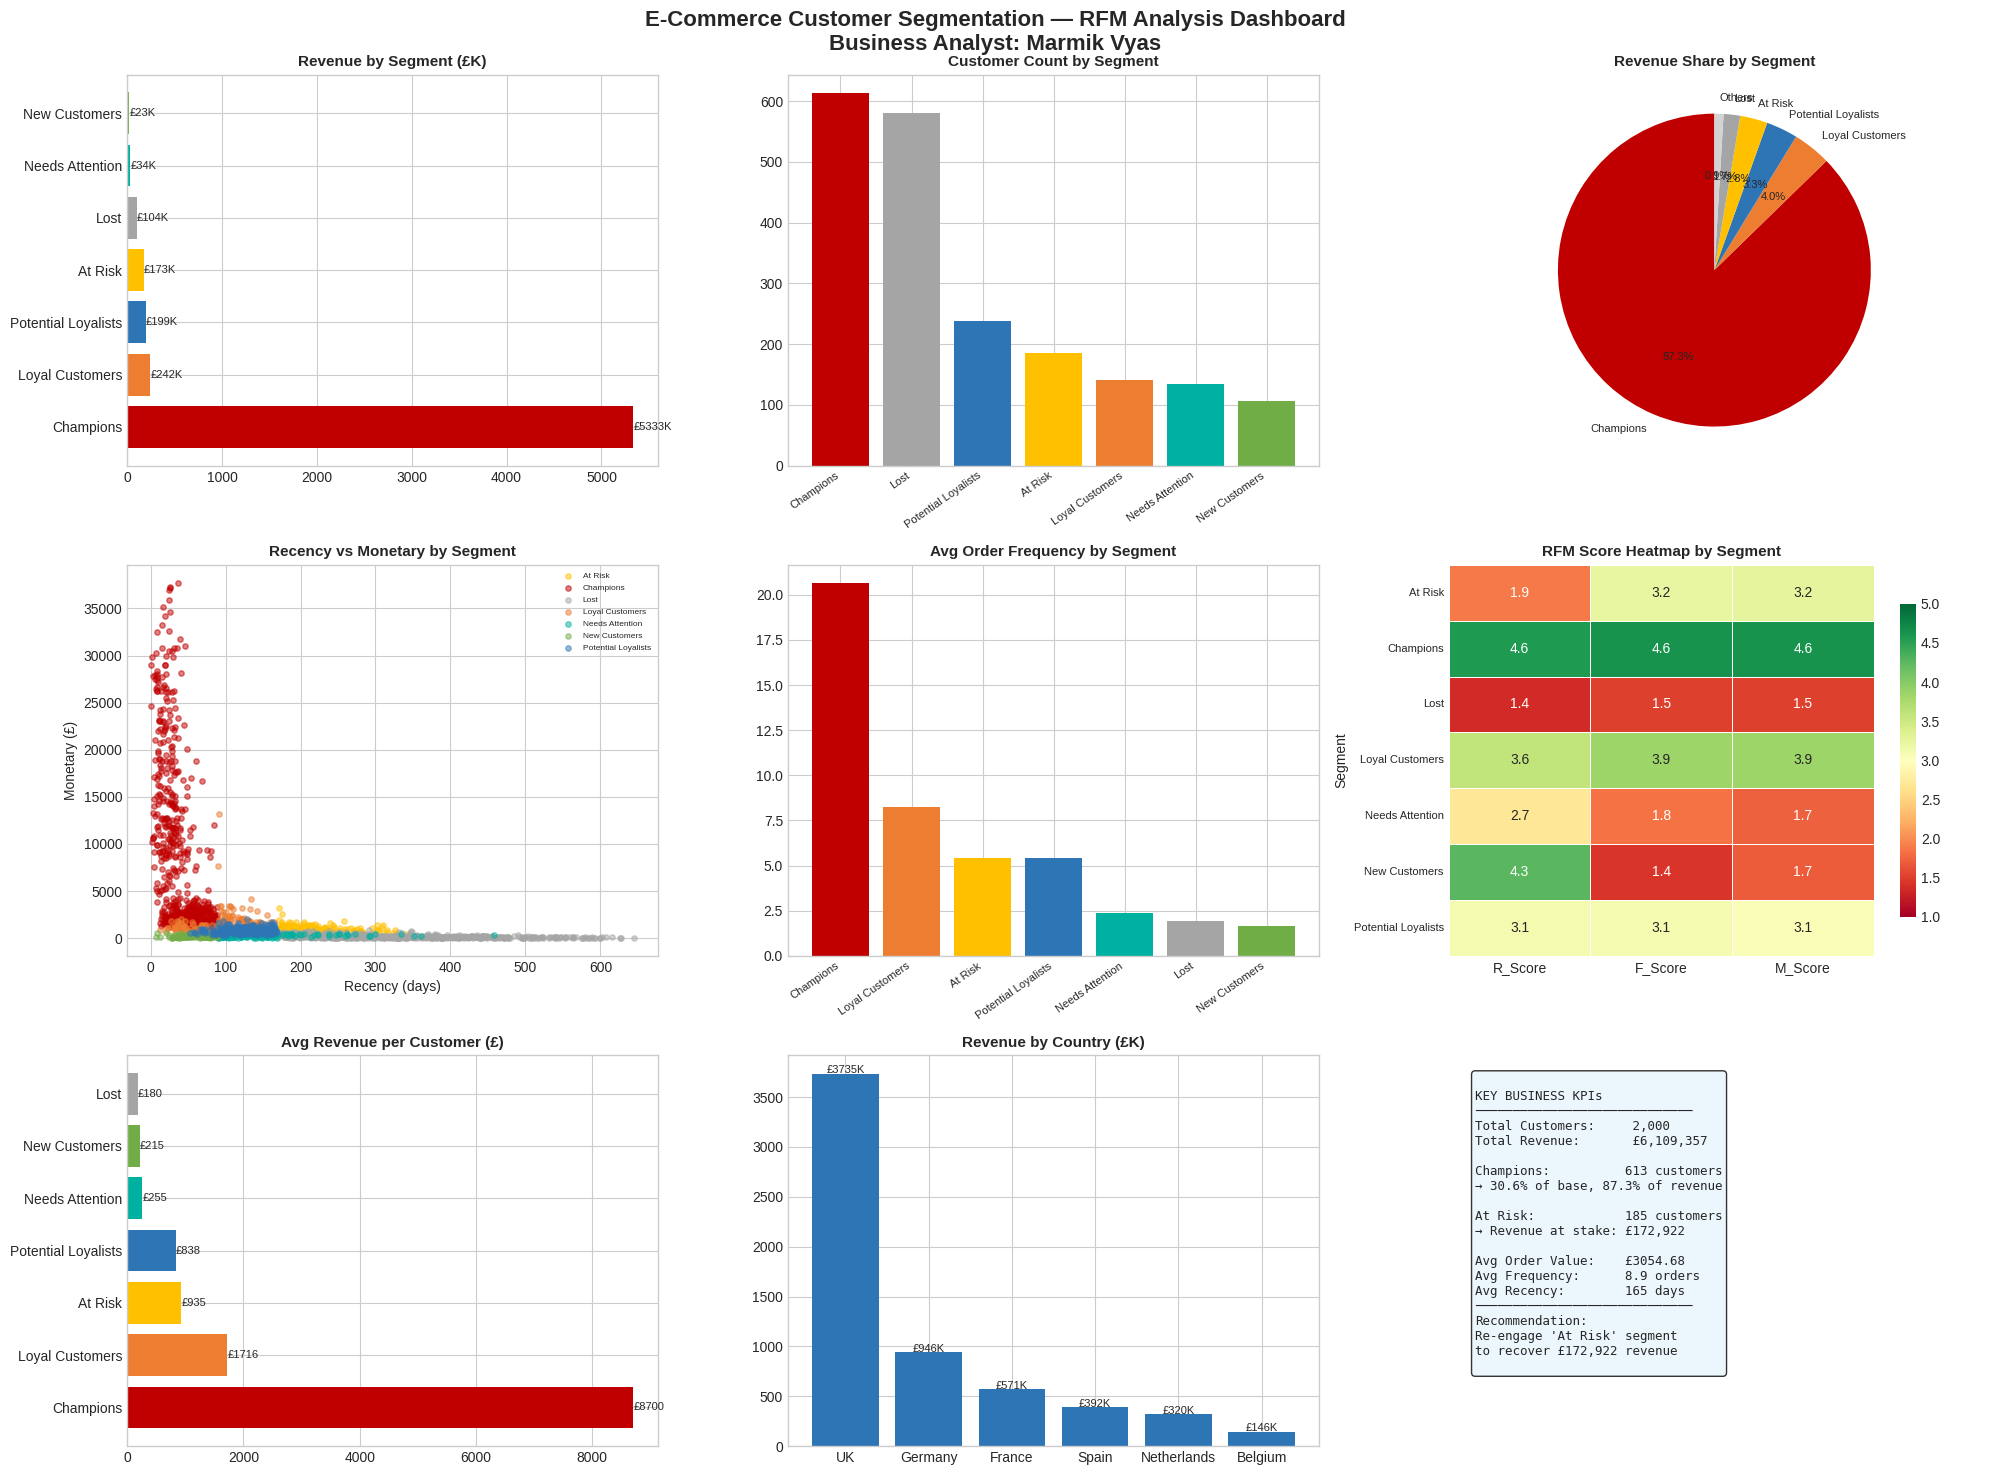

Here is the Python script that generated this plot: (Note: this script raises an exception after producing the figure.)
"""
=============================================================
PROJECT 2: E-Commerce Customer Segmentation — RFM Analysis
=============================================================
Author: Marmik Vyas
Tools: Python · Pandas · Matplotlib · Seaborn · Scikit-Learn
Dataset: UK Online Retail Dataset (simulated, based on real patterns)

Business Problem:
    An e-commerce company wants to understand which customers
    are most valuable, which are at risk of churning, and what
    marketing actions to take for each customer segment.

BA Framework Applied:
    → Business Problem Definition
    → Requirements Elicitation (implicit: what does marketing need?)
    → RFM Model Specification
    → Segment-to-Action Mapping (BA Deliverable)
    → KPI Dashboard for Marketing Leadership

RFM Methodology:
    R = Recency     (days since last purchase — lower is better)
    F = Frequency   (number of purchases — higher is better)
    M = Monetary    (total spend — higher is better)
=============================================================
"""

import pandas as pd
import numpy as np
import matplotlib.pyplot as plt
import matplotlib.patches as mpatches
import seaborn as sns
from datetime import datetime, timedelta
import warnings
warnings.filterwarnings('ignore')

plt.style.use('seaborn-v0_8-whitegrid')
COLORS = {'primary': '#2E75B6', 'secondary': '#ED7D31', 'success': '#70AD47',
          'danger': '#C00000', 'warning': '#FFC000', 'purple': '#7030A0', 'teal': '#00B0A0'}

print("=" * 65)
print("E-COMMERCE CUSTOMER SEGMENTATION — RFM ANALYSIS")
print("Business Analyst: Marmik Vyas")
print("=" * 65)

# ─── STEP 1: DATA GENERATION ─────────────────────────────────────
np.random.seed(99)
n_customers = 2000

# Simulate realistic customer behaviour
customer_ids = [f'CUST-{str(i).zfill(5)}' for i in range(1, n_customers + 1)]
countries = np.random.choice(['UK', 'Germany', 'France', 'Spain', 'Netherlands', 'Belgium'],
                              n_customers, p=[0.60, 0.15, 0.10, 0.07, 0.05, 0.03])

# Create transaction-level data (multiple orders per customer)
transactions = []
reference_date = datetime(2024, 12, 31)

for i, (cid, country) in enumerate(zip(customer_ids, countries)):
    # Customer type segmentation built into data generation
    ctype = np.random.choice(['champion', 'loyal', 'at_risk', 'lost', 'new'],
                              p=[0.15, 0.25, 0.25, 0.20, 0.15])

    if ctype == 'champion':
        n_orders = np.random.randint(15, 50)
        last_days_ago = np.random.randint(1, 30)
        avg_spend = np.random.uniform(200, 800)
    elif ctype == 'loyal':
        n_orders = np.random.randint(6, 15)
        last_days_ago = np.random.randint(10, 60)
        avg_spend = np.random.uniform(100, 300)
    elif ctype == 'at_risk':
        n_orders = np.random.randint(3, 8)
        last_days_ago = np.random.randint(60, 180)
        avg_spend = np.random.uniform(80, 250)
    elif ctype == 'lost':
        n_orders = np.random.randint(1, 4)
        last_days_ago = np.random.randint(180, 365)
        avg_spend = np.random.uniform(30, 100)
    else:  # new
        n_orders = np.random.randint(1, 3)
        last_days_ago = np.random.randint(1, 45)
        avg_spend = np.random.uniform(50, 200)

    for _ in range(n_orders):
        order_date = reference_date - timedelta(days=last_days_ago + np.random.randint(0, 300))
        spend = max(5, np.random.normal(avg_spend, avg_spend * 0.3))
        transactions.append({'CustomerID': cid, 'Country': country,
                              'OrderDate': order_date, 'OrderValue': round(spend, 2),
                              'CustomerType_True': ctype})

df_trans = pd.DataFrame(transactions)
df_trans['OrderDate'] = pd.to_datetime(df_trans['OrderDate'])

print(f"\n✅ Transaction Data Generated:")
print(f"   → Total Transactions: {len(df_trans):,}")
print(f"   → Unique Customers:   {df_trans['CustomerID'].nunique():,}")
print(f"   → Date Range:         {df_trans['OrderDate'].min().date()} to {df_trans['OrderDate'].max().date()}")

# ─── STEP 2: RFM CALCULATION ──────────────────────────────────────
print("\n" + "─" * 65)
print("SECTION 1: RFM SCORE CALCULATION")
print("─" * 65)

rfm = df_trans.groupby('CustomerID').agg(
    Recency=('OrderDate', lambda x: (reference_date - x.max()).days),
    Frequency=('OrderDate', 'count'),
    Monetary=('OrderValue', 'sum'),
    Country=('Country', 'first')
).reset_index()

rfm['Monetary'] = rfm['Monetary'].round(2)

# Score each dimension 1-5 (5 = best)
rfm['R_Score'] = pd.qcut(rfm['Recency'], q=5, labels=[5, 4, 3, 2, 1]).astype(int)
rfm['F_Score'] = pd.qcut(rfm['Frequency'].rank(method='first'), q=5, labels=[1, 2, 3, 4, 5]).astype(int)
rfm['M_Score'] = pd.qcut(rfm['Monetary'], q=5, labels=[1, 2, 3, 4, 5]).astype(int)
rfm['RFM_Score'] = rfm['R_Score'] * 100 + rfm['F_Score'] * 10 + rfm['M_Score']
rfm['RFM_Total'] = rfm['R_Score'] + rfm['F_Score'] + rfm['M_Score']

# ─── STEP 3: CUSTOMER SEGMENTATION ────────────────────────────────
def assign_segment(row):
    r, f, m = row['R_Score'], row['F_Score'], row['M_Score']
    total = row['RFM_Total']
    if r >= 4 and f >= 4 and m >= 4:
        return 'Champions'
    elif r >= 3 and f >= 3 and total >= 11:
        return 'Loyal Customers'
    elif r >= 4 and f <= 2:
        return 'New Customers'
    elif r <= 2 and f >= 3 and m >= 3:
        return 'At Risk'
    elif r <= 2 and f >= 4 and m >= 4:
        return 'Cannot Lose Them'
    elif r <= 2 and f <= 2:
        return 'Lost'
    elif r >= 3 and f >= 2 and total >= 8:
        return 'Potential Loyalists'
    else:
        return 'Needs Attention'

rfm['Segment'] = rfm.apply(assign_segment, axis=1)

segment_summary = rfm.groupby('Segment').agg(
    Customer_Count=('CustomerID', 'count'),
    Avg_Recency=('Recency', 'mean'),
    Avg_Frequency=('Frequency', 'mean'),
    Avg_Monetary=('Monetary', 'mean'),
    Total_Revenue=('Monetary', 'sum')
).round(2)
segment_summary['Pct_Customers'] = (segment_summary['Customer_Count'] / len(rfm) * 100).round(1)
segment_summary['Pct_Revenue'] = (segment_summary['Total_Revenue'] / rfm['Monetary'].sum() * 100).round(1)
segment_summary = segment_summary.sort_values('Total_Revenue', ascending=False)

print("\nCustomer Segment Summary:")
print(segment_summary[['Customer_Count', 'Pct_Customers', 'Avg_Recency', 'Avg_Frequency',
                         'Avg_Monetary', 'Total_Revenue', 'Pct_Revenue']].to_string())

# ─── STEP 4: RETENTION STRATEGY MAPPING (BA DELIVERABLE) ─────────
print("\n" + "─" * 65)
print("SECTION 2: SEGMENT-TO-ACTION MAPPING (BA Deliverable)")
print("─" * 65)

strategies = {
    'Champions':           {'Priority': '🔴 High',  'Action': 'Reward + Upsell premium products',
                            'Channel': 'Email + App Push', 'Goal': 'Maintain spend frequency'},
    'Loyal Customers':     {'Priority': '🔴 High',  'Action': 'Loyalty points + Early access offers',
                            'Channel': 'Email + SMS', 'Goal': 'Increase basket size (M↑)'},
    'At Risk':             {'Priority': '🔴 High',  'Action': 'Win-back campaign with 15% discount',
                            'Channel': 'Email + Retargeting', 'Goal': 'Re-engage before lost'},
    'Cannot Lose Them':    {'Priority': '🔴 Critical', 'Action': 'Personal outreach + premium offer',
                            'Channel': 'Phone + Email', 'Goal': 'Prevent churn immediately'},
    'Potential Loyalists': {'Priority': '🟡 Medium', 'Action': 'Membership/subscription offer',
                            'Channel': 'Email + In-app', 'Goal': 'Increase frequency (F↑)'},
    'New Customers':       {'Priority': '🟡 Medium', 'Action': 'Onboarding series + product education',
                            'Channel': 'Email drip', 'Goal': 'Drive second purchase'},
    'Needs Attention':     {'Priority': '🟢 Low',   'Action': 'Targeted campaign based on past category',
                            'Channel': 'Email', 'Goal': 'Re-engage'},
    'Lost':                {'Priority': '🟢 Low',   'Action': 'Reactivation email with strong offer',
                            'Channel': 'Email only', 'Goal': 'Last-chance re-activation'},
}

strat_df = pd.DataFrame(strategies).T
print(strat_df.to_string())

# ─── STEP 5: VISUALIZATIONS ───────────────────────────────────────
fig = plt.figure(figsize=(20, 15))
fig.suptitle('E-Commerce Customer Segmentation — RFM Analysis Dashboard\nBusiness Analyst: Marmik Vyas',
             fontsize=16, fontweight='bold', y=0.98)

seg_colors = {'Champions': '#C00000', 'Loyal Customers': '#ED7D31', 'At Risk': '#FFC000',
              'Cannot Lose Them': '#7030A0', 'Potential Loyalists': '#2E75B6',
              'New Customers': '#70AD47', 'Needs Attention': '#00B0A0', 'Lost': '#A5A5A5'}

# Plot 1: Segment Distribution (Treemap-style bar)
ax1 = fig.add_subplot(3, 3, 1)
seg_rev = segment_summary['Total_Revenue'].sort_values(ascending=False)
bar_colors = [seg_colors.get(s, '#2E75B6') for s in seg_rev.index]
bars = ax1.barh(seg_rev.index, seg_rev.values / 1e3, color=bar_colors)
ax1.set_title('Revenue by Segment (£K)', fontweight='bold', fontsize=11)
for bar in bars:
    ax1.text(bar.get_width() + 1, bar.get_y() + bar.get_height()/2,
             f'£{bar.get_width():.0f}K', va='center', fontsize=8)

# Plot 2: Customer Count by Segment
ax2 = fig.add_subplot(3, 3, 2)
seg_count = segment_summary['Customer_Count'].sort_values(ascending=False)
bar_colors2 = [seg_colors.get(s, '#2E75B6') for s in seg_count.index]
ax2.bar(range(len(seg_count)), seg_count.values, color=bar_colors2)
ax2.set_xticks(range(len(seg_count)))
ax2.set_xticklabels(seg_count.index, rotation=35, ha='right', fontsize=8)
ax2.set_title('Customer Count by Segment', fontweight='bold', fontsize=11)

# Plot 3: Revenue % Pie
ax3 = fig.add_subplot(3, 3, 3)
top5 = segment_summary.nlargest(5, 'Total_Revenue')
others_rev = segment_summary['Total_Revenue'].sum() - top5['Total_Revenue'].sum()
pie_labels = list(top5.index) + ['Others']
pie_values = list(top5['Total_Revenue']) + [others_rev]
pie_colors = [seg_colors.get(s, '#A5A5A5') for s in top5.index] + ['#D3D3D3']
ax3.pie(pie_values, labels=pie_labels, autopct='%1.1f%%', colors=pie_colors,
        startangle=90, textprops={'fontsize': 8})
ax3.set_title('Revenue Share by Segment', fontweight='bold', fontsize=11)

# Plot 4: RFM Scatter — Recency vs Monetary
ax4 = fig.add_subplot(3, 3, 4)
for seg, grp in rfm.groupby('Segment'):
    ax4.scatter(grp['Recency'], grp['Monetary'], c=seg_colors.get(seg, '#999'),
                label=seg, alpha=0.5, s=15)
ax4.set_xlabel('Recency (days)')
ax4.set_ylabel('Monetary (£)')
ax4.set_title('Recency vs Monetary by Segment', fontweight='bold', fontsize=11)
ax4.legend(fontsize=6, loc='upper right')

# Plot 5: Avg Frequency by Segment
ax5 = fig.add_subplot(3, 3, 5)
avg_freq = segment_summary['Avg_Frequency'].sort_values(ascending=False)
bar_colors5 = [seg_colors.get(s, '#2E75B6') for s in avg_freq.index]
ax5.bar(range(len(avg_freq)), avg_freq.values, color=bar_colors5)
ax5.set_xticks(range(len(avg_freq)))
ax5.set_xticklabels(avg_freq.index, rotation=35, ha='right', fontsize=8)
ax5.set_title('Avg Order Frequency by Segment', fontweight='bold', fontsize=11)

# Plot 6: R/F/M Score Heatmap
ax6 = fig.add_subplot(3, 3, 6)
rfm_means = rfm.groupby('Segment')[['R_Score', 'F_Score', 'M_Score']].mean().round(2)
sns.heatmap(rfm_means, annot=True, fmt='.1f', cmap='RdYlGn', ax=ax6,
            linewidths=0.5, vmin=1, vmax=5, cbar_kws={'shrink': 0.8})
ax6.set_title('RFM Score Heatmap by Segment', fontweight='bold', fontsize=11)
ax6.tick_params(axis='y', labelsize=8)

# Plot 7: Revenue per Customer by Segment
ax7 = fig.add_subplot(3, 3, 7)
rev_per_cust = (segment_summary['Total_Revenue'] / segment_summary['Customer_Count']).sort_values(ascending=False)
bar_colors7 = [seg_colors.get(s, '#2E75B6') for s in rev_per_cust.index]
bars7 = ax7.barh(rev_per_cust.index, rev_per_cust.values, color=bar_colors7)
ax7.set_title('Avg Revenue per Customer (£)', fontweight='bold', fontsize=11)
for bar in bars7:
    ax7.text(bar.get_width() + 5, bar.get_y() + bar.get_height()/2,
             f'£{bar.get_width():.0f}', va='center', fontsize=8)

# Plot 8: Country Distribution
ax8 = fig.add_subplot(3, 3, 8)
country_rev = df_trans.groupby('Country')['OrderValue'].sum().sort_values(ascending=False)
bars8 = ax8.bar(country_rev.index, country_rev.values / 1e3, color=COLORS['primary'])
ax8.set_title('Revenue by Country (£K)', fontweight='bold', fontsize=11)
for bar in bars8:
    ax8.text(bar.get_x() + bar.get_width()/2, bar.get_height() + 2,
             f'£{bar.get_height():.0f}K', ha='center', fontsize=8)

# Plot 9: KPI Summary Box
ax9 = fig.add_subplot(3, 3, 9)
ax9.axis('off')
total_rev = rfm['Monetary'].sum()
champions = rfm[rfm['Segment'] == 'Champions']
at_risk = rfm[rfm['Segment'] == 'At Risk']
kpi_text = f"""
KEY BUSINESS KPIs
─────────────────────────────
Total Customers:     {len(rfm):,}
Total Revenue:       £{total_rev:,.0f}

Champions:          {len(champions)} customers
→ {len(champions)/len(rfm)*100:.1f}% of base, {champions['Monetary'].sum()/total_rev*100:.1f}% of revenue

At Risk:            {len(at_risk)} customers
→ Revenue at stake: £{at_risk['Monetary'].sum():,.0f}

Avg Order Value:    £{rfm['Monetary'].mean():.2f}
Avg Frequency:      {rfm['Frequency'].mean():.1f} orders
Avg Recency:        {rfm['Recency'].mean():.0f} days
─────────────────────────────
Recommendation:
Re-engage 'At Risk' segment
to recover £{at_risk['Monetary'].sum():,.0f} revenue
"""
ax9.text(0.05, 0.95, kpi_text, transform=ax9.transAxes, fontsize=9,
         verticalalignment='top', fontfamily='monospace',
         bbox=dict(boxstyle='round', facecolor='#E8F4FD', alpha=0.8))

plt.tight_layout()
plt.savefig('/home/<user>/projects/2_ecommerce_rfm/rfm_dashboard.png', dpi=150, bbox_inches='tight')
plt.close()
print("\n✅ Dashboard saved: rfm_dashboard.png")

# Export
rfm.to_csv('/home/<user>/projects/2_ecommerce_rfm/rfm_scores.csv', index=False)
df_trans.to_csv('/home/<user>/projects/2_ecommerce_rfm/transactions.csv', index=False)
strat_df.to_csv('/home/<user>/projects/2_ecommerce_rfm/retention_strategy_map.csv')
print("✅ CSVs exported: rfm_scores.csv, transactions.csv, retention_strategy_map.csv")
print("\n" + "=" * 65)
print("ANALYSIS COMPLETE")
print("=" * 65)
